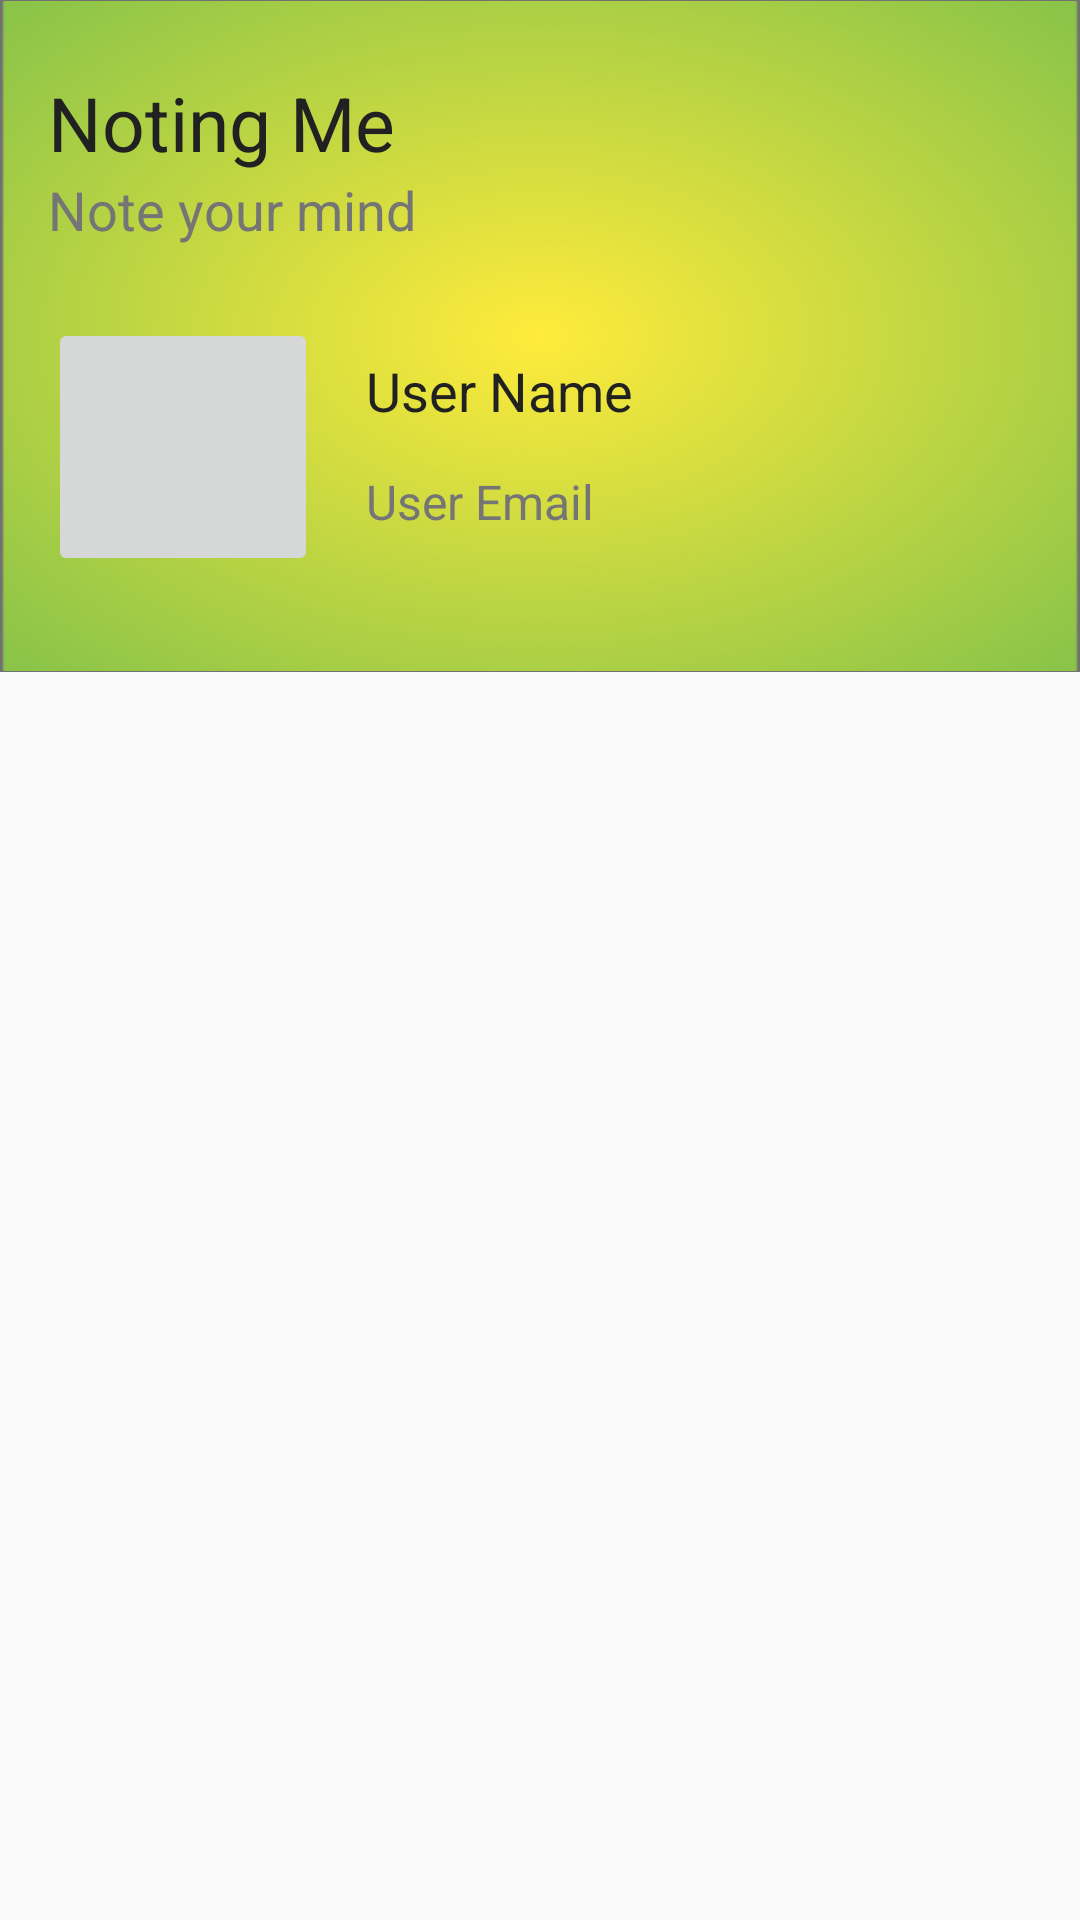

Android layout source for this screen:
<!-- AndroidManifest.xml: application theme AppTheme -->
<!-- res/layout/nav_header.xml -->
<?xml version="1.0" encoding="utf-8"?>
<LinearLayout xmlns:android="http://schemas.android.com/apk/res/android"
    xmlns:app="http://schemas.android.com/apk/res-auto"
    xmlns:tools="http://schemas.android.com/tools"
    android:layout_width="match_parent"
    android:layout_height="match_parent">

    <androidx.constraintlayout.widget.ConstraintLayout
        android:layout_width="match_parent"
        android:layout_height="wrap_content"
        android:background="@drawable/headerbg">


        <TextView
            android:id="@+id/appNameXML"
            android:layout_width="wrap_content"
            android:layout_height="wrap_content"
            android:layout_marginStart="16dp"
            android:layout_marginTop="24dp"
            android:text="Noting Me"
            android:textColor="@color/primary_text"
            android:textSize="25sp"
            app:layout_constraintEnd_toEndOf="parent"
            app:layout_constraintHorizontal_bias="0.0"
            app:layout_constraintStart_toStartOf="parent"
            app:layout_constraintTop_toTopOf="parent" />

        <TextView
            android:id="@+id/appSlogan"
            android:layout_width="wrap_content"
            android:layout_height="wrap_content"
            android:layout_marginStart="16dp"
            android:text="Note your mind"
            android:textColor="@color/secondary_text"
            android:textSize="18sp"
            app:layout_constraintEnd_toEndOf="parent"
            app:layout_constraintHorizontal_bias="0.0"
            app:layout_constraintStart_toStartOf="parent"
            app:layout_constraintTop_toBottomOf="@+id/appNameXML" />

        <ImageButton
            android:id="@+id/userImageXML"
            android:layout_width="90dp"
            android:layout_height="86dp"
            android:layout_marginStart="16dp"
            android:layout_marginTop="24dp"
            android:layout_marginBottom="32dp"
            app:layout_constraintBottom_toBottomOf="parent"
            app:layout_constraintEnd_toEndOf="parent"
            app:layout_constraintHorizontal_bias="0.0"
            app:layout_constraintStart_toStartOf="parent"
            app:layout_constraintTop_toBottomOf="@+id/appSlogan"
            tools:srcCompat="@tools:sample/avatars" />

        <TextView
            android:id="@+id/userNameXML"
            android:layout_width="wrap_content"
            android:layout_height="wrap_content"
            android:layout_marginStart="16dp"
            android:layout_marginTop="12dp"
            android:text="User Name"
            android:textColor="@color/primary_text"
            android:textSize="18sp"
            app:layout_constraintEnd_toEndOf="parent"
            app:layout_constraintHorizontal_bias="0.0"
            app:layout_constraintStart_toEndOf="@+id/userImageXML"
            app:layout_constraintTop_toTopOf="@+id/userImageXML" />

        <TextView
            android:id="@+id/userEmailXML"
            android:layout_width="wrap_content"
            android:layout_height="wrap_content"
            android:layout_marginStart="16dp"
            android:text="User Email"
            android:textColor="@color/secondary_text"
            android:textSize="16sp"
            app:layout_constraintBottom_toBottomOf="@+id/userImageXML"
            app:layout_constraintEnd_toEndOf="parent"
            app:layout_constraintHorizontal_bias="0.0"
            app:layout_constraintStart_toEndOf="@+id/userImageXML"
            app:layout_constraintTop_toBottomOf="@+id/userNameXML" />

    </androidx.constraintlayout.widget.ConstraintLayout>

</LinearLayout>
<!-- resources referenced by this layout -->
<resources>
  <color name="primary_text">#212121</color>
  <color name="secondary_text">#757575</color>
  <!-- drawable headerbg: png bitmap (drawable-v24, 137121 bytes) -->
  <style name="AppTheme" parent="Theme.AppCompat.Light.DarkActionBar">
          
          <item name="colorPrimary">@color/colorPrimary</item>
          <item name="colorPrimaryDark">@color/colorPrimaryDark</item>
          <item name="colorAccent">@color/colorAccent</item>
      </style>
  <color name="colorPrimary">#FFEB3B</color>
  <color name="colorPrimaryDark">#FBC02D</color>
  <color name="colorAccent">#4CAF50</color>
</resources>
